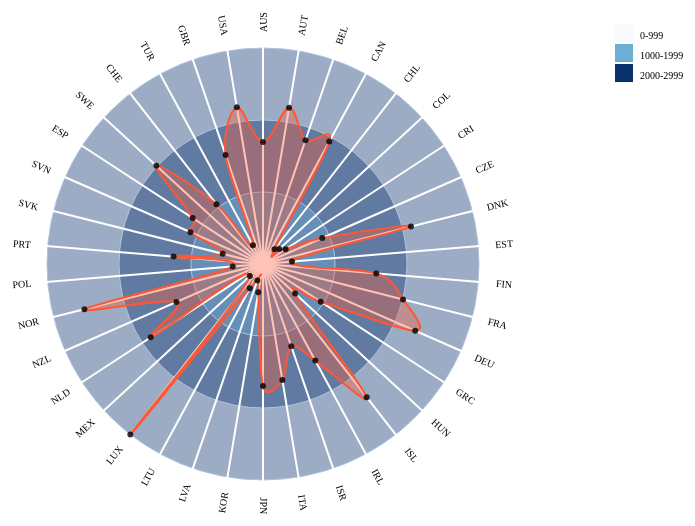
D3 v5 page, settled after 480 driven frames (8 s of simulated time); the page loaded 1 data file(s).


// ── SpiderChart.js
// Configuration settings for the spider chart
    var labelDistance = 1.12; // Distance factor for axis labels
    var dotRadius = 3; // Radius for data point dots
    var lineWidth = 2; // Line width for data connections
    var margin = 24; // Margin around the chart
    var height = 480; // Height of the SVG container
    var width = 1000; // Width of the SVG container
    var sectorGap = 1000; // Define the range for each sector as 1000
    var defaultYear, defaultRegion = "allRegion";
    var colors = [
        "#FF5733", "#33FF57", "#3357FF", "#FF33A8", "#33FFF1", "#FFA533", 
        "#8D33FF", "#FF5733", "#33A8FF", "#FF3399", "#33FF7F", "#FF8A33"
    ]; // Array of colors for data series

// Country Abbreviation Mapping
    var countryFullNames = {
        "AUS": "Australia",
        "AUT": "Austria",
        "BEL": "Belgium",
        "CAN": "Canada",
        "CHE": "Switzerland",
        "CHL": "Chile",
        "COL": "Colombia",
        "CRI": "Costa Rica",
        "CZE": "Czechia",
        "DEU": "Germany",
        "DNK": "Denmark",
        "ESP": "Spain",
        "EST": "Estonia",
        "FIN": "Finland",
        "FRA": "France",
        "GBR": "United Kingdom",
        "GRC": "Greece",
        "HUN": "Hungary",
        "IRL": "Ireland",
        "ISL": "Iceland",
        "ISR": "Israel",
        "ITA": "Italy",
        "JPN": "Japan",
        "KOR": "Korea",
        "LTU": "Lithuania",
        "LUX": "Luxembourg",
        "LVA": "Latvia",
        "MEX": "Mexico",
        "NLD": "Netherlands",
        "NOR": "Norway",
        "NZL": "New Zealand",
        "POL": "Poland",
        "PRT": "Portugal",
        "SVK": "Slovak Republic",
        "SVN": "Slovenia",
        "SWE": "Sweden",
        "TUR": "Turkey",
        "USA": "United States"
    };
    
    var countryRegions = {
        "CAN": "northAmerica",
        "MEX": "northAmerica",
        "USA": "northAmerica",
        
        "CHL": "southAmerica",
        "COL": "southAmerica",
        "CRI": "southAmerica",
        
        "AUT": "europe",
        "BEL": "europe",
        "CZE": "europe",
        "DNK": "europe",
        "EST": "europe",
        "FIN": "europe",
        "FRA": "europe",
        "DEU": "europe",
        "GRC": "europe",
        "HUN": "europe",
        "ISL": "europe",
        "IRL": "europe",
        "ITA": "europe",
        "LVA": "europe",
        "LTU": "europe",
        "LUX": "europe",
        "NLD": "europe",
        "NOR": "europe",
        "POL": "europe",
        "PRT": "europe",
        "SVK": "europe",
        "SVN": "europe",
        "ESP": "europe",
        "SWE": "europe",
        "CHE": "europe",
        "TUR": "europe",
        "GBR": "europe",
        
        "AUS": "asiaPacific",
        "JPN": "asiaPacific",
        "KOR": "asiaPacific",
        "NZL": "asiaPacific",
        
        "ISR": "middleEast"
    };

// Load data from CSV and initialize chart with default year selection
    d3.csv("latestGovernmentPPP.csv").then((data) => {
        var years = [...new Set(data.map(d => d.Year))]; // Get unique years
        defaultYear = years[0]; // Set the default year
        populateYearDropdown(years);

// Default display for the initial year and region
        var defaultYear = years[0];
        var defaultRegion = "allRegion"; // Default to show all regions
        var formattedData = filterDataByYearAndRegion(data, defaultYear, defaultRegion);
        
        if (formattedData[0].length > 0) { // Only clear and update chart if there's data
            d3.select("#chart5").html("");
            updateChart(formattedData);
        }
// Set initial dropdown values
    d3.select("#governmentyearDropdown").property("value", defaultYear);
    d3.select("#regionDropdown").property("value", defaultRegion);

    var formattedData = filterDataByYearAndRegion(data, defaultYear, defaultRegion);
    
    if (formattedData[0].length > 0) {
        d3.select("#chart5").html("");
        updateChart(formattedData);
    }

// Add event listener for reset button
    d3.select("#resetButton").on("click", function() {
// Reset dropdown values to defaults
        d3.select("#governmentyearDropdown").property("value", defaultYear);
        d3.select("#regionDropdown").property("value", defaultRegion);

// Filter data based on default values
        filterAndUpdateChart(defaultYear, defaultRegion);
    });

// Function to filter data and update the chart
    function filterAndUpdateChart(year, region) {
        var resetData = filterDataByYearAndRegion(data, year, region);
        
// Clear chart and update with new data
        d3.select("#chart5").html(""); 
        if (resetData[0].length > 0) {
            updateChart(resetData);
        } else {
            d3.select("#chart5").html("<p>No data available for the selected criteria.</p>");
        }
    }

// Update chart when year dropdown changes
        d3.select("#governmentyearDropdown").on("change", function() {
            var selectedYear = this.value;
            var selectedRegion = d3.select("#regionDropdown").property("value");
            var updatedData = filterDataByYearAndRegion(data, selectedYear, selectedRegion);
            d3.select("#chart5").html("");
            updateChart(updatedData);
        });
    });

// Populate year dropdown
    function populateYearDropdown(years) {
        var dropdown = d3.select("#governmentyearDropdown");
        years.forEach(year => {
            dropdown.append("option")
                .attr("value", year)
                .text(year);
        });
    }

// Filter data by year and region
    function filterDataByYearAndRegion(data, year, region) {
        var filteredData = data.filter(d => d.Year == year);
        console.log("Filtered Data for Year:", year, "Region:", region, filteredData); // Debugging 

// If "all" regions, map all data for that year
        if (region === "allRegion") {
            return [mapSkillData(filteredData)];
        } else {
            filteredData = filteredData.filter(d => countryRegions[d.CountryCode] === region);
        }
    
// Only return data if there are results; otherwise, default to empty
        return filteredData.length > 0 ? [mapSkillData(filteredData)] : [[]];
    }

// Map and summarize data by country code for the given year
    function mapSkillData(data) {
        var summary = d3.nest()
            .key(d => d.CountryCode)
            .rollup(values => ({
                axis: values[0].CountryCode,
                value: d3.mean(values, d => +d.Value), 
                year: values[0].Year
            }))
            .entries(data)
            .map(d => d.value);
            
            console.log("Mapped Skill Data:", summary); // Debugging 
        return summary;
    }

    d3.select("#regionDropdown").on("change", function() {
        var selectedRegion = this.value;
        var selectedYear = d3.select("#governmentyearDropdown").property("value");
        d3.csv("latestGovernmentPPP.csv").then(data => {
            var filteredData = filterDataByYearAndRegion(data, selectedYear, selectedRegion);
            
// Clear and update the chart only if there's data
            if (filteredData[0].length === 0) {
                d3.select("#chart5").html("<p>No data available for the selected criteria.</p>");
            } else {
                d3.select("#chart5").html("");
                updateChart(filteredData);
            }
        });
    });

// Main function to create and update the spider chart
    function updateChart(data) {
        var radius = (height - margin * 2) / 2;
        var maxValue = d3.max(data[0].map(d => d.value));
        var sectorCount = Math.ceil(maxValue / sectorGap);
        var angleSlice = (Math.PI * 2) / data[0].length;
        var sectorColors = d3.scaleSequential()
            .domain([0, sectorCount - 1])
            .interpolator(d3.interpolateBlues);
        
        var svg = d3.select("#chart5").append("svg")
            .attr("width", width)
            .attr("height", height + margin * 2);
    
        var container = svg.append("g")
            .attr("width", width - margin * 2)
            .attr("height", height - margin * 2)
            .attr("transform", `translate(${width / 2 + margin}, ${height / 2 + margin})`);
    
         // Filter the data to include only countries with actual data
        var filteredData = data[0].filter(d => d.value !== undefined && d.value !== null);

        var axisGrid = container.append("g").attr("class", "axisWrapper");
        axisGrid.selectAll(".levels")
            .data(d3.range(1, sectorCount + 1).reverse())
            .enter()
            .append("circle")
            .attr("class", "gridCircle")
            .attr("r", (d, i) => (radius / sectorCount) * d)
            .style("fill", (d, i) => sectorColors(d))
            .style("stroke", "#B0C4DE")
            .style("fill-opacity", 0.4);

// Create a legend
        var legendContainer = svg.append("g")
            .attr("transform", `translate(${width - margin - 100}, ${margin})`); // Adjust position as needed

        legendContainer.selectAll(".legendItem")
            .data(d3.range(0, sectorCount))
            .enter()
            .append("g")
            .attr("class", "legendItem")
            .attr("transform", (d, i) => `translate(0, ${i * 20})`); // Vertical spacing

// Add rectangles for the legend
        legendContainer.selectAll(".legendRect")
            .data(d3.range(0, sectorCount))
            .enter()
            .append("rect")
            .attr("class", "legendRect")
            .attr("x", 0)
            .attr("y", (d, i) => i * 20)
            .attr("width", 18)
            .attr("height", 18)
            .style("fill", (d) => sectorColors(d)); // Use the same color scale

// Add text labels for the legend
        legendContainer.selectAll(".legendText")
            .data(d3.range(0, sectorCount).map(d => {
                var lowerBound = d * 1000;
                var upperBound = lowerBound + 999;
                return `${lowerBound}-${upperBound}`;
            }))
            .enter()
            .append("text")
            .attr("class", "legendText")
            .attr("x", 25) // Offset to the right of the rectangle
            .attr("y", (d, i) => i * 20 + 15) // Center the text vertically
            .text(d => d)
            .style("font-size", "10px")
            .style("fill", "#000"); // Optional: change the color of labels

    
        var axesDomain = data[0].map(d => d.axis);
        var rScale = d3.scaleLinear().domain([0, maxValue]).range([0, radius]);
        
        var axis = axisGrid.selectAll(".axis")
            .data(axesDomain)
            .enter()
            .append("g")
            .attr("class", "axis");
    
        axis.append("line")
            .attr("x1", 0)
            .attr("y1", 0)
            .attr("x2", (d, i) => rScale(maxValue * 1.02) * Math.cos(angleSlice * i - Math.PI / 2))
            .attr("y2", (d, i) => rScale(maxValue * 1.02) * Math.sin(angleSlice * i - Math.PI / 2))
            .attr("class", "line")
            .style("stroke", "#fff")
            .style("stroke-width", "2px");
    

        axis.append("text")
            .attr("class", "legend")
            .style("font-size", "10px")
            .attr("text-anchor", "middle")
            .attr("dy", "0.35em")
            .attr("x", (d, i) => rScale(maxValue * labelDistance) * Math.cos(angleSlice * i - Math.PI / 2))
            .attr("y", (d, i) => rScale(maxValue * labelDistance) * Math.sin(angleSlice * i - Math.PI / 2))
            .attr("transform", (d, i) => {
                const angle = (angleSlice * i * 180 / Math.PI) - 90;
                const rotation = angle > 90 && angle < 270 ? angle + 180 : angle;
                return `rotate(${rotation} ${rScale(maxValue * labelDistance) * Math.cos(angleSlice * i - Math.PI / 2)}, ${rScale(maxValue * labelDistance) * Math.sin(angleSlice * i - Math.PI / 2)})`;
            })
            .style("opacity", 0) // Initial opacity
            .transition() 
            .duration(1000) 
            .style("opacity", 1) // Target opacity
            .text(d => d);

        var radarLine = d3.lineRadial()
            .curve(d3.curveCardinalClosed)
            .radius(d => rScale(d.value))
            .angle((d, i) => i * angleSlice);
    
        container.selectAll(".radarLine")
            .data([filteredData])
            .enter()
            .append("path")
            .attr("class", "radarLine")
            .transition() 
            .duration(1000)
            .attr("d", radarLine)
            .style("stroke-width", lineWidth + "px")
            .style("stroke", (d, i) => colors[i % colors.length])
            .style("fill", (d, i) => colors[i % colors.length])
            .style("fill-opacity", 0.35);
    
       // var tooltip = d3.select("#chart5").append("div")
       var tooltip = d3.select("#tooltip5")
            .attr("class", "spidertooltip")
            .style("opacity", 0)
    
        container.selectAll(".radarDots")
            .data(data[0].filter(d => d.value !== null && !isNaN(d.value)))
            .enter()
            .append("circle")
            .attr("class", "radarDots")
            .attr("r", dotRadius)
            .attr("cx", (d, i) => rScale(d.value) * Math.cos(angleSlice * i - Math.PI / 2))
            .attr("cy", (d, i) => rScale(d.value) * Math.sin(angleSlice * i - Math.PI / 2))
            .style("fill", "black")
            .style("fill-opacity", 0.8)
            .on("mouseover", function(d) {
                tooltip.transition().duration(200).style("opacity", 1);
                tooltip.html(
                    `Country: ${countryFullNames[d.axis]}<br>Year: ${d.year}<br>Value: ${d.value}`
                )
                .style("left", (d3.event.pageX + 5) + "px")
                .style("top", (d3.event.pageY - 28) + "px");
            })
            .on("mouseout", function() {
                tooltip.transition().duration(500).style("opacity", 0);
            });
    }


### data: latestGovernmentPPP.csv
CountryName, CountryCode, Year, Value
Australia, AUS, 2000, 1545
Australia, AUS, 2001, 1615
Australia, AUS, 2002, 1747
Australia, AUS, 2003, 1823
Australia, AUS, 2004, 1972
Australia, AUS, 2005, 2042
Australia, AUS, 2006, 2167
Australia, AUS, 2007, 2330
Australia, AUS, 2008, 2394
Australia, AUS, 2009, 2603
Australia, AUS, 2010, 2610
Australia, AUS, 2011, 2777
Australia, AUS, 2012, 2712
Australia, AUS, 2013, 2833
Australia, AUS, 2014, 3283
Australia, AUS, 2015, 3415
Australia, AUS, 2016, 3597
Australia, AUS, 2017, 3658
Australia, AUS, 2018, 3811
Australia, AUS, 2019, 3975
Australia, AUS, 2020, 4388
Australia, AUS, 2021, 4934
Australia, AUS, 2022, ..
Austria, AUT, 2000, 2008
Austria, AUT, 2001, 2033
Austria, AUT, 2002, 2156
Austria, AUT, 2003, 2251
Austria, AUT, 2004, 2371
Austria, AUT, 2005, 2457
Austria, AUT, 2006, 2619
Austria, AUT, 2007, 2741
Austria, AUT, 2008, 2970
Austria, AUT, 2009, 3051
Austria, AUT, 2010, 3113
Austria, AUT, 2011, 3246
Austria, AUT, 2012, 3462
Austria, AUT, 2013, 3569
Austria, AUT, 2014, 3686
Austria, AUT, 2015, 3771
Austria, AUT, 2016, 3963
Austria, AUT, 2017, 4163
Austria, AUT, 2018, 4397
Austria, AUT, 2019, 4700
Austria, AUT, 2020, 5012
Austria, AUT, 2021, 5690
Austria, AUT, 2022, ..
Belgium, BEL, 2000, 1659
Belgium, BEL, 2001, 1772
Belgium, BEL, 2002, 1861
Belgium, BEL, 2003, 2105
Belgium, BEL, 2004, 2248
Belgium, BEL, 2005, 2296
Belgium, BEL, 2006, 2409
Belgium, BEL, 2007, 2504
Belgium, BEL, 2008, 2765
Belgium, BEL, 2009, 2985
Belgium, BEL, 2010, 3115
Belgium, BEL, 2011, 3243
Belgium, BEL, 2012, 3405
Belgium, BEL, 2013, 3516
... 814 more rows